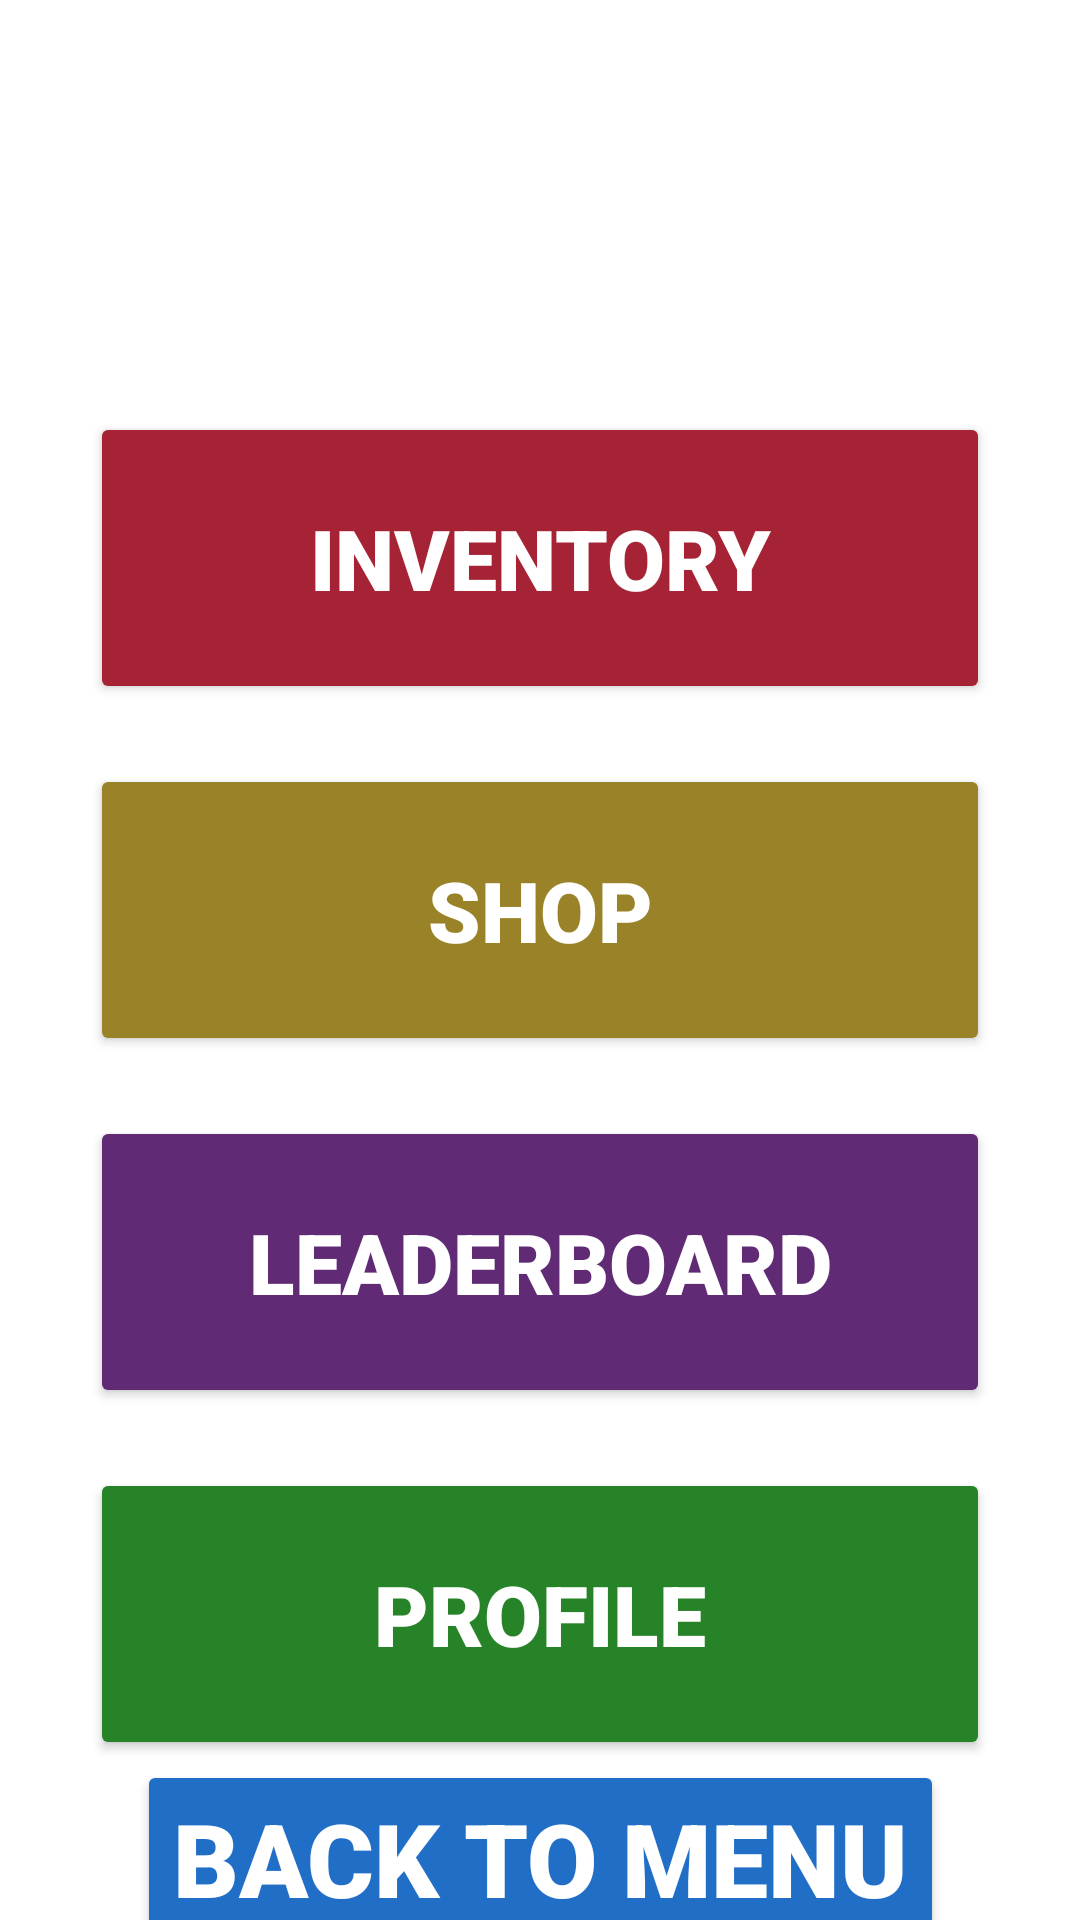

Android layout source for this screen:
<!-- AndroidManifest.xml: application theme Theme.DX1221_GuiCheng_Immanuel_220844R_234577Z -->
<!-- res/layout/other_page.xml -->
<?xml version="1.0" encoding="utf-8"?>
<androidx.constraintlayout.widget.ConstraintLayout xmlns:android="http://schemas.android.com/apk/res/android"
    xmlns:app="http://schemas.android.com/apk/res-auto"
    xmlns:tools="http://schemas.android.com/tools"
    android:layout_width="match_parent"
    android:layout_height="match_parent"
    android:background="@drawable/bg_menu">

    <TextView
        android:id="@+id/other_page_header"
        android:layout_width="0dp"
        android:layout_height="wrap_content"
        android:layout_marginStart="27dp"
        android:layout_marginTop="23dp"
        android:layout_marginEnd="27dp"
        android:layout_marginBottom="7dp"
        android:fontFamily="sans-serif"
        android:text="@string/other_header_text"
        android:textAlignment="center"
        android:textColor="#FFFFFF"
        android:textSize="52sp"
        android:textStyle="bold"
        android:visibility="visible"
        app:layout_constraintBottom_toTopOf="@+id/linearLayout3"
        app:layout_constraintEnd_toEndOf="parent"
        app:layout_constraintStart_toStartOf="parent"
        app:layout_constraintTop_toTopOf="parent" />

    <LinearLayout
        android:id="@+id/linearLayout3"
        android:layout_width="300dp"
        android:layout_height="wrap_content"
        android:foregroundGravity="center"
        android:gravity="center_horizontal"
        android:orientation="vertical"
        app:layout_constraintBottom_toTopOf="@+id/o_back_button"
        app:layout_constraintEnd_toEndOf="@+id/other_page_header"
        app:layout_constraintStart_toStartOf="@+id/other_page_header"
        app:layout_constraintTop_toBottomOf="@+id/other_page_header">

        <Button
            android:id="@+id/o_inventory_button"
            android:layout_width="match_parent"
            android:layout_height="wrap_content"
            android:layout_marginBottom="20dp"
            android:backgroundTint="#A62335"
            android:fontFamily="sans-serif-black"
            android:paddingTop="30dp"
            android:paddingBottom="30dp"
            android:text="@string/other_inventory_text"
            android:textAlignment="center"
            android:textColor="#FFFFFF"
            android:textSize="28sp"
            android:textStyle="bold"
            android:visibility="visible" />

        <Button
            android:id="@+id/o_shop_button"
            android:layout_width="match_parent"
            android:layout_height="wrap_content"
            android:layout_marginBottom="20dp"
            android:backgroundTint="#998227"
            android:fontFamily="sans-serif-black"
            android:paddingTop="30dp"
            android:paddingBottom="30dp"
            android:text="@string/other_shop_text"
            android:textAlignment="center"
            android:textColor="#FFFFFF"
            android:textSize="28sp"
            android:textStyle="bold"
            android:visibility="visible" />

        <Button
            android:id="@+id/o_leaderboard_button"
            android:layout_width="match_parent"
            android:layout_height="wrap_content"
            android:layout_marginBottom="20dp"
            android:backgroundTint="#602A75"
            android:fontFamily="sans-serif-black"
            android:paddingTop="30dp"
            android:paddingBottom="30dp"
            android:text="@string/other_leaderboard_text"
            android:textAlignment="center"
            android:textColor="#FFFFFF"
            android:textSize="28sp"
            android:textStyle="bold"
            android:visibility="visible" />

        <Button
            android:id="@+id/o_profile_button"
            android:layout_width="match_parent"
            android:layout_height="wrap_content"
            android:layout_marginBottom="0dp"
            android:backgroundTint="#278328"
            android:fontFamily="sans-serif-black"
            android:paddingTop="30dp"
            android:paddingBottom="30dp"
            android:text="@string/other_profile_text"
            android:textAlignment="center"
            android:textColor="#FFFFFF"
            android:textSize="28sp"
            android:textStyle="bold"
            android:visibility="visible" />

    </LinearLayout>

    <Button
        android:id="@+id/o_back_button"
        android:layout_width="wrap_content"
        android:layout_height="wrap_content"
        android:layout_marginBottom="11dp"
        android:backgroundTint="#216EC7"
        android:fontFamily="sans-serif-black"
        android:text="@string/other_back_text"
        android:textAlignment="center"
        android:textColor="#FFFFFF"
        android:textSize="34sp"
        android:textStyle="bold"
        android:visibility="visible"
        app:layout_constraintBottom_toBottomOf="parent"
        app:layout_constraintEnd_toEndOf="@+id/linearLayout3"
        app:layout_constraintStart_toStartOf="@+id/linearLayout3"
        app:layout_constraintTop_toBottomOf="@+id/linearLayout3" />

</androidx.constraintlayout.widget.ConstraintLayout>
<!-- resources referenced by this layout -->
<resources>
  <string name="other_back_text">Back to Menu</string>
  
      // Inventory Page
  <string name="other_header_text">Miscellaneous</string>
  <string name="other_inventory_text">Inventory</string>
  <string name="other_leaderboard_text">Leaderboard</string>
  <string name="other_profile_text">Profile</string>
  <string name="other_shop_text">Shop</string>
  <style name="Theme.DX1221_GuiCheng_Immanuel_220844R_234577Z" parent="Theme.MaterialComponents.DayNight.DarkActionBar">
          
          <item name="colorPrimary">@color/purple_500</item>
          <item name="colorPrimaryVariant">@color/purple_700</item>
          <item name="colorOnPrimary">@color/white</item>
          
          <item name="colorSecondary">@color/teal_200</item>
          <item name="colorSecondaryVariant">@color/teal_700</item>
          <item name="colorOnSecondary">@color/black</item>
          
          <item name="android:statusBarColor">?attr/colorPrimaryVariant</item>
          
      </style>
  <!-- not gathered from this repository: default colours our renderer supplied (Android Studio template values) -->
  <color name="purple_500">#FF6200EE</color>
  <color name="purple_700">#FF3700B3</color>
  <color name="teal_200">#FF03DAC5</color>
  <color name="teal_700">#FF018786</color>
  <color name="black">#FF000000</color>
  <color name="white">#FFFFFFFF</color>
</resources>
